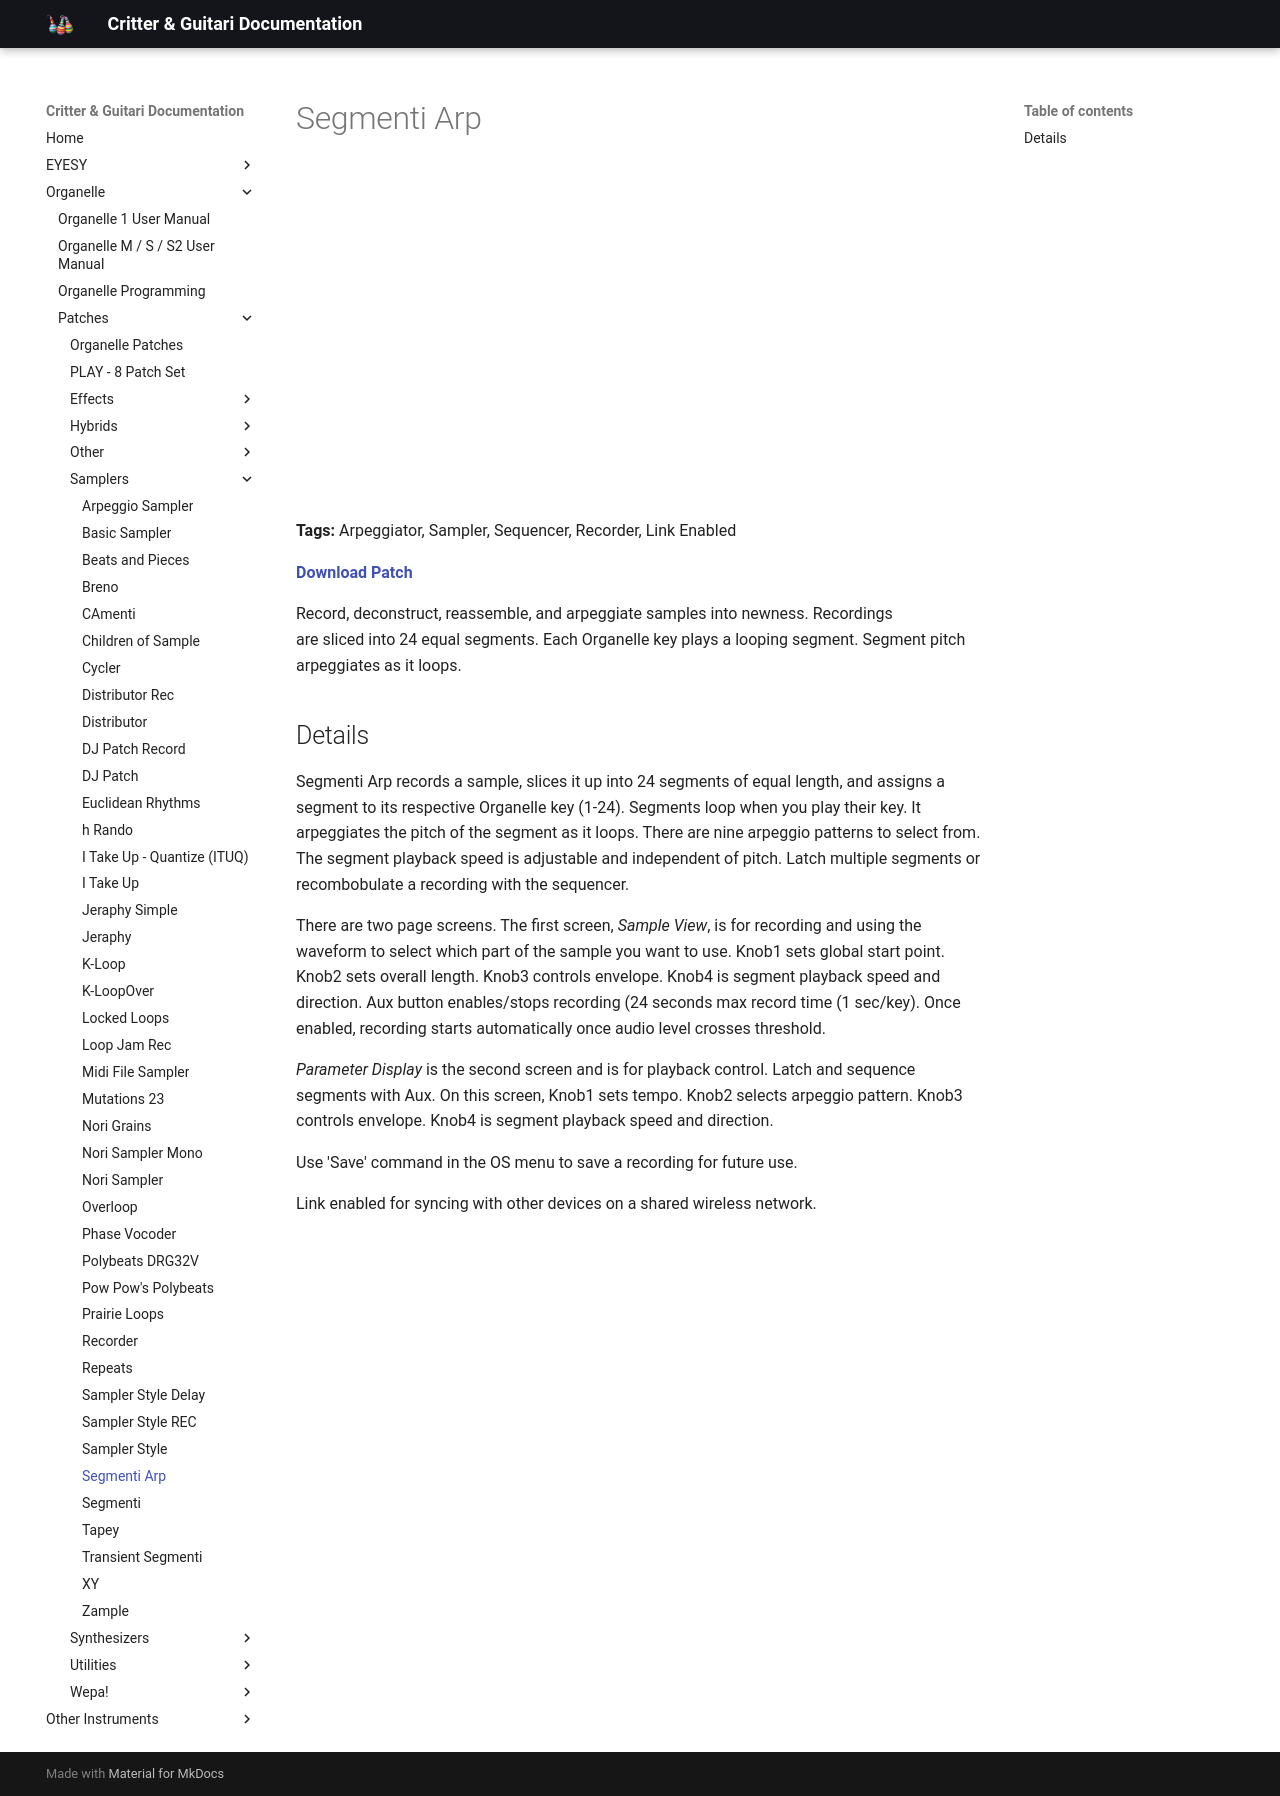

repository: critterandguitari/cg-docs · page: Organelle/patches/Samplers/segmenti-arp/index.html · generator: mkdocs

---
title: Segmenti Arp
date: 2018-07-11
tags:
  - Arpeggiator
  - Sampler
  - Sequencer
  - Recorder
  - Link Enabled
---


# Segmenti Arp


<div class="video-embed"><iframe width="560" height="315" src="https://www.youtube.com/embed/zTWJqJMKn5Y" title="YouTube video player" frameborder="0" allow="accelerometer; autoplay; clipboard-write; encrypted-media; gyroscope; picture-in-picture" allowfullscreen></iframe></div>

**Tags:** Arpeggiator, Sampler, Sequencer, Recorder, Link Enabled

**[Download Patch](https://patchstorage.com/wp-content/uploads/2018/07/Segmenti-Arp.zip)**

Record, deconstruct, reassemble, and arpeggiate samples into newness. Recordings are sliced into 24 equal segments. Each Organelle key plays a looping segment. Segment pitch arpeggiates as it loops.

## Details

Segmenti Arp records a sample, slices it up into 24 segments of equal length, and assigns a segment to its respective Organelle key (1-24). Segments loop when you play their key. It arpeggiates the pitch of the segment as it loops. There are nine arpeggio patterns to select from. The segment playback speed is adjustable and independent of pitch. Latch multiple segments or recombobulate a recording with the sequencer.

There are two page screens. The first screen, *Sample View*, is for recording and using the waveform to select which part of the sample you want to use. Knob1 sets global start point. Knob2 sets overall length. Knob3 controls envelope. Knob4 is segment playback speed and direction. Aux button enables/stops recording (24 seconds max record time (1 sec/key). Once enabled, recording starts automatically once audio level crosses threshold.

*Parameter Display* is the second screen and is for playback control. Latch and sequence segments with Aux. On this screen, Knob1 sets tempo. Knob2 selects arpeggio pattern. Knob3 controls envelope. Knob4 is segment playback speed and direction.

Use 'Save' command in the OS menu to save a recording for future use.

Link enabled for syncing with other devices on a shared wireless network.
